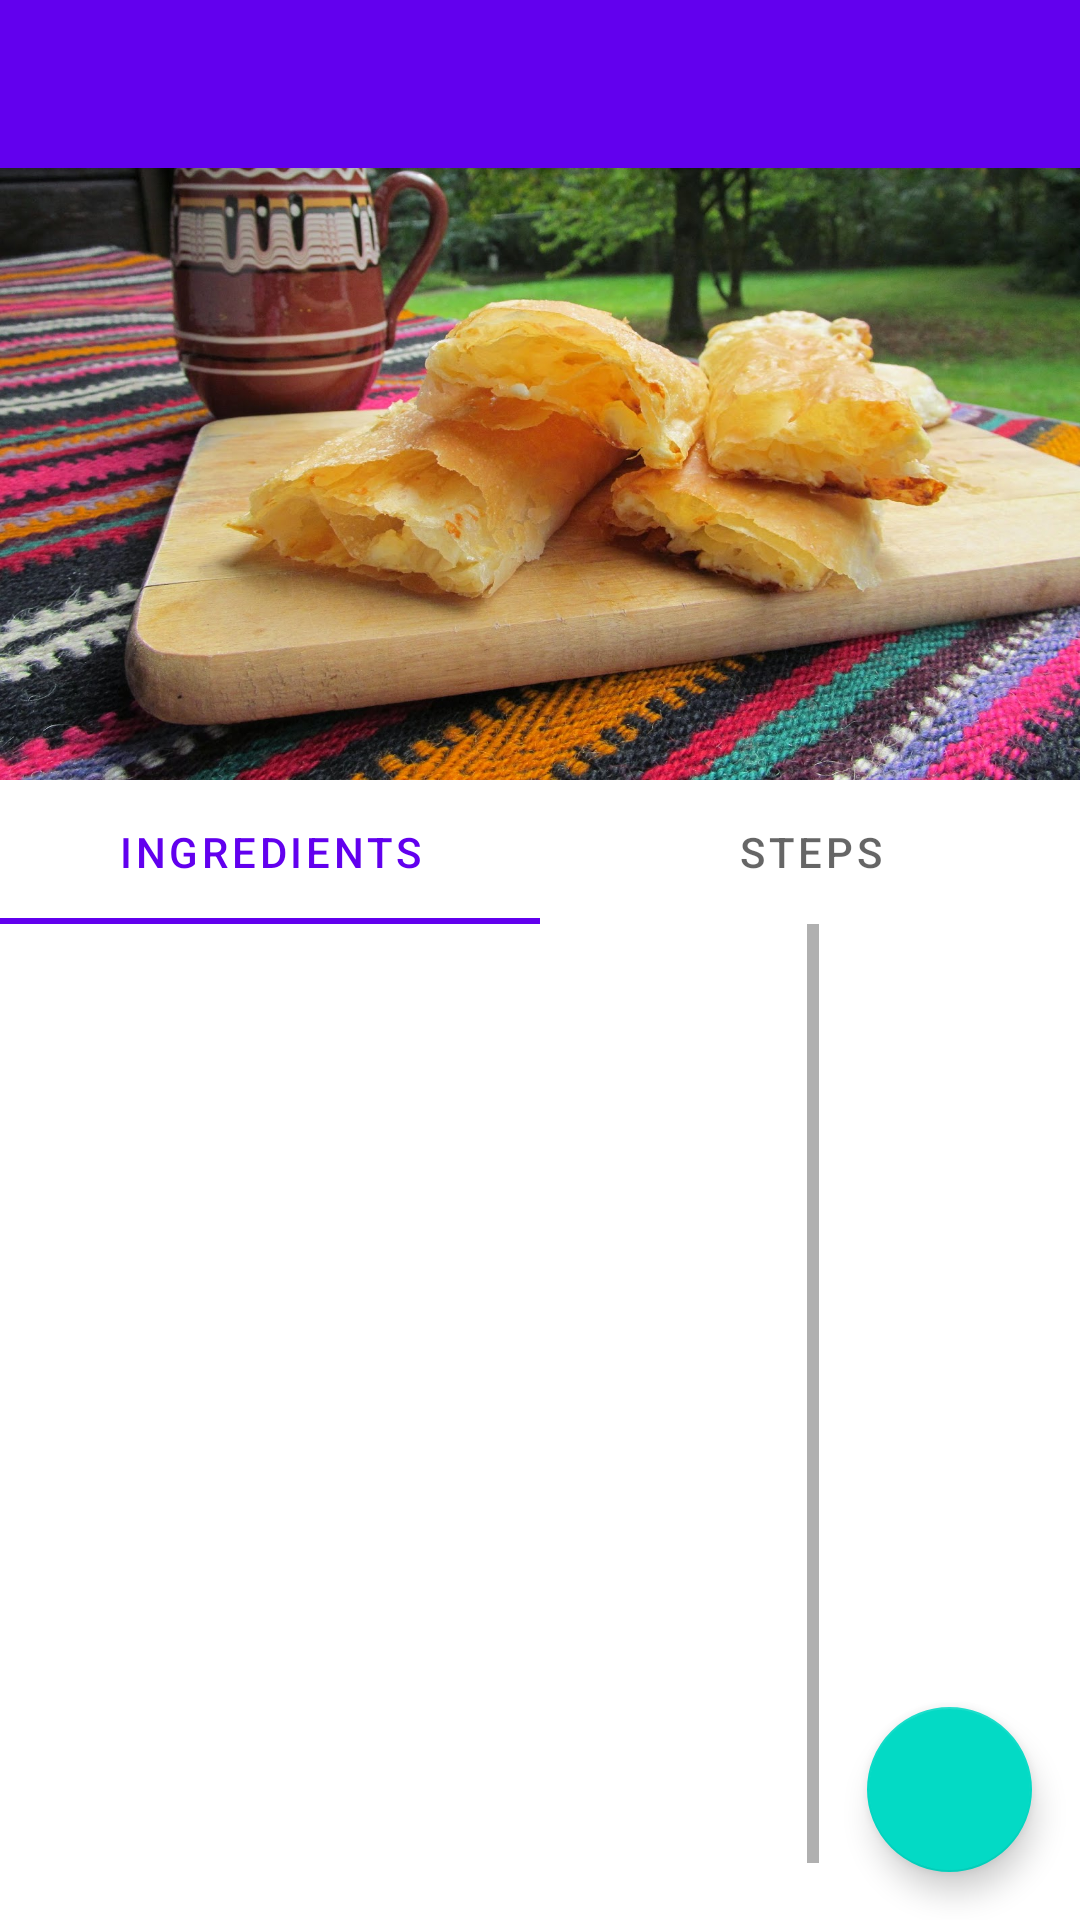

Reconstruct the res/layout file that produces this screen, plus the resources it refers to.
<!-- AndroidManifest.xml: application theme Theme.MyCookingApp -->
<!-- res/layout/activity_recipe_details.xml -->
<?xml version="1.0" encoding="utf-8"?>
<androidx.constraintlayout.widget.ConstraintLayout xmlns:android="http://schemas.android.com/apk/res/android"
    xmlns:app="http://schemas.android.com/apk/res-auto"
    xmlns:tools="http://schemas.android.com/tools"
    android:layout_width="match_parent"
    android:layout_height="match_parent"
    tools:context=".ui.RecipeDetailsActivity">

    <androidx.appcompat.widget.Toolbar
        android:id="@+id/toolbar"
        android:layout_width="match_parent"
        android:layout_height="wrap_content"
        android:background="?attr/colorPrimary"
        android:elevation="4dp"
        android:minHeight="?attr/actionBarSize"
        app:layout_constraintStart_toStartOf="parent"
        app:layout_constraintTop_toTopOf="parent"
        app:titleTextColor="@android:color/white" />


    <ImageView
        android:id="@+id/detailsImageView"
        android:layout_width="@dimen/recipeImagesWidth"
        android:layout_height="@dimen/recipeImagesHeight"
        android:scaleType="fitXY"
        app:layout_constraintEnd_toEndOf="parent"
        app:layout_constraintStart_toStartOf="parent"
        app:layout_constraintTop_toTopOf="parent"
        app:srcCompat="@drawable/bulgarian"
        android:contentDescription="@string/recipeimageDesc" />

    <com.google.android.material.tabs.TabLayout
        android:id="@+id/detailsTabLayout"
        android:layout_width="match_parent"
        android:layout_height="wrap_content"
        app:layout_constraintEnd_toEndOf="parent"
        app:layout_constraintStart_toStartOf="parent"
        app:layout_constraintTop_toBottomOf="@+id/detailsImageView">

        <com.google.android.material.tabs.TabItem
            android:layout_width="wrap_content"
            android:layout_height="wrap_content"
            android:text="@string/ingredientsTabText" />

        <com.google.android.material.tabs.TabItem
            android:layout_width="wrap_content"
            android:layout_height="wrap_content"
            android:text="@string/stepsTabText" />
    </com.google.android.material.tabs.TabLayout>

    <ScrollView
        android:id="@+id/SCROLLER_ID"
        android:layout_width="0dp"
        android:layout_height="0dp"
        android:fillViewport="true"
        android:scrollbars="vertical"
        app:layout_constraintBottom_toBottomOf="parent"
        app:layout_constraintEnd_toStartOf="@+id/linearLayout"
        app:layout_constraintStart_toStartOf="parent"
        app:layout_constraintTop_toBottomOf="@+id/detailsTabLayout"
        >

        <TextView
            android:id="@+id/textView"
            android:layout_width="match_parent"
            android:layout_height="wrap_content"
            android:layout_marginStart="@dimen/detailsContentMarginStart"
            android:layout_marginTop="@dimen/detailsContentMarginTop"
            android:textSize="@dimen/detailsContentSize"
            app:layout_constraintBottom_toBottomOf="parent"
            app:layout_constraintEnd_toStartOf="@+id/linearLayout"
            app:layout_constraintStart_toStartOf="parent"
            app:layout_constraintTop_toBottomOf="@+id/detailsTabLayout" />
    </ScrollView>

    <LinearLayout
        android:id="@+id/linearLayout"
        android:layout_width="@dimen/detailsSizeMenuHeight"
        android:layout_height="@dimen/detailsSizeMenuWidth"
        android:orientation="vertical"
        app:layout_constraintBottom_toBottomOf="parent"
        app:layout_constraintEnd_toEndOf="parent">

        <TextView
            android:id="@+id/sideTimerTextView"
            android:layout_width="match_parent"
            android:drawableEnd="@drawable/timer_icon"
            android:layout_height="wrap_content"
            android:textAlignment="textEnd"
            android:layout_weight="0"/>

        <com.google.android.material.floatingactionbutton.FloatingActionButton
            android:id="@+id/timerButton"
            android:visibility="invisible"
            android:layout_width="wrap_content"
            android:layout_height="wrap_content"
            android:layout_gravity="bottom|center"
            android:layout_weight="0"
            android:onClick="onTimerClick"
            android:layout_marginStart="@dimen/fab_margin"
            android:layout_marginTop="@dimen/fab_margin"
            android:layout_marginEnd="@dimen/fab_margin"
            android:layout_marginBottom="@dimen/fab_margin"
            android:contentDescription="@string/action_sign_in"
            android:src="@drawable/timer_icon"
            app:layout_constraintBottom_toBottomOf="parent" />

        <com.google.android.material.floatingactionbutton.FloatingActionButton
            android:id="@+id/favoriteButton"
            android:visibility="invisible"
            android:layout_width="wrap_content"
            android:layout_height="wrap_content"
            android:layout_gravity="bottom|center"
            android:layout_weight="0"
            android:onClick="onFavoriteClick"
            android:layout_marginStart="@dimen/fab_margin"
            android:layout_marginTop="@dimen/fab_margin"
            android:layout_marginEnd="@dimen/fab_margin"
            android:layout_marginBottom="@dimen/fab_margin"
            android:src="@drawable/bookmark"
            app:layout_constraintBottom_toBottomOf="parent"
            android:contentDescription="@string/favoritesButtonDesc" />

        <com.google.android.material.floatingactionbutton.FloatingActionButton
            android:id="@+id/shareButton"
            android:visibility="invisible"
            android:layout_width="wrap_content"
            android:layout_height="wrap_content"
            android:layout_gravity="bottom|center"
            android:layout_weight="0"
            android:onClick="onShareClick"
            android:layout_marginStart="@dimen/fab_margin"
            android:layout_marginTop="@dimen/fab_margin"
            android:layout_marginEnd="@dimen/fab_margin"
            android:layout_marginBottom="@dimen/fab_margin"
            android:src="@drawable/share"
            app:layout_constraintBottom_toBottomOf="parent"
            android:contentDescription="@string/shareButtonDesc" />

        <com.google.android.material.floatingactionbutton.FloatingActionButton
            android:id="@+id/showMenuButton"
            android:layout_width="wrap_content"
            android:layout_height="wrap_content"
            android:layout_gravity="bottom|center"
            android:layout_weight="0"
            android:onClick="showOrHideSideMenu"
            android:layout_marginStart="@dimen/fab_margin"
            android:layout_marginTop="@dimen/fab_margin"
            android:layout_marginEnd="@dimen/fab_margin"
            android:layout_marginBottom="@dimen/fab_margin"
            android:src="@drawable/menu"
            app:layout_constraintBottom_toBottomOf="parent"
            android:contentDescription="@string/showMenuButtonDesc" />
    </LinearLayout>

    <TextView
        android:id="@+id/titleTextView"
        android:layout_width="wrap_content"
        android:layout_height="wrap_content"
        android:layout_marginStart="@dimen/detailsRecipeTitleMarginStart"
        android:layout_marginBottom="@dimen/detailsRecipeTitleMarginBottom"
        android:textColor="@color/white"
        app:layout_constraintBottom_toBottomOf="@+id/detailsImageView"
        app:layout_constraintStart_toStartOf="@+id/detailsImageView" />

</androidx.constraintlayout.widget.ConstraintLayout>
<!-- resources referenced by this layout -->
<resources>
  <color name="white">#FFFFFFFF</color>
  <dimen name="detailsContentMarginStart">20dp</dimen>
  <dimen name="detailsContentMarginTop">20dp</dimen>
  <dimen name="detailsContentSize">20sp</dimen>
  <dimen name="detailsRecipeTitleMarginBottom">20dp</dimen>
  <dimen name="detailsRecipeTitleMarginStart">20dp</dimen>
  <dimen name="detailsSizeMenuHeight">87dp</dimen>
  <dimen name="detailsSizeMenuWidth">0dp</dimen>
  <dimen name="fab_margin">16dp</dimen>
  <dimen name="recipeImagesHeight">260dp</dimen>
  <dimen name="recipeImagesWidth">0dp</dimen>
  <!-- drawable bulgarian: jpeg bitmap (drawable, 363557 bytes) -->
  <string name="action_sign_in">Sign in</string>
  <string name="favoritesButtonDesc">Add to favorites</string>
  <string name="ingredientsTabText">Ingredients</string>
  <string name="recipeimageDesc">RecipeImage</string>
  <string name="shareButtonDesc">Share the recipe with your friends</string>
  <string name="showMenuButtonDesc">Show or hide the side menu</string>
  <string name="stepsTabText">Steps</string>
  <style name="Theme.MyCookingApp" parent="Theme.MaterialComponents.DayNight.DarkActionBar">
          
          <item name="colorPrimary">@color/purple_500</item>
          <item name="colorPrimaryVariant">@color/purple_700</item>
          <item name="colorOnPrimary">@color/white</item>
          
          <item name="colorSecondary">@color/teal_200</item>
          <item name="colorSecondaryVariant">@color/teal_700</item>
          <item name="colorOnSecondary">@color/black</item>
          
          <item name="android:statusBarColor" tools:targetApi="l">?attr/colorPrimaryVariant</item>
          
      </style>
  <color name="purple_500">#FF6200EE</color>
  <color name="purple_700">#FF3700B3</color>
  <color name="teal_200">#FF03DAC5</color>
  <color name="teal_700">#FF018786</color>
  <color name="black">#FF000000</color>
</resources>
